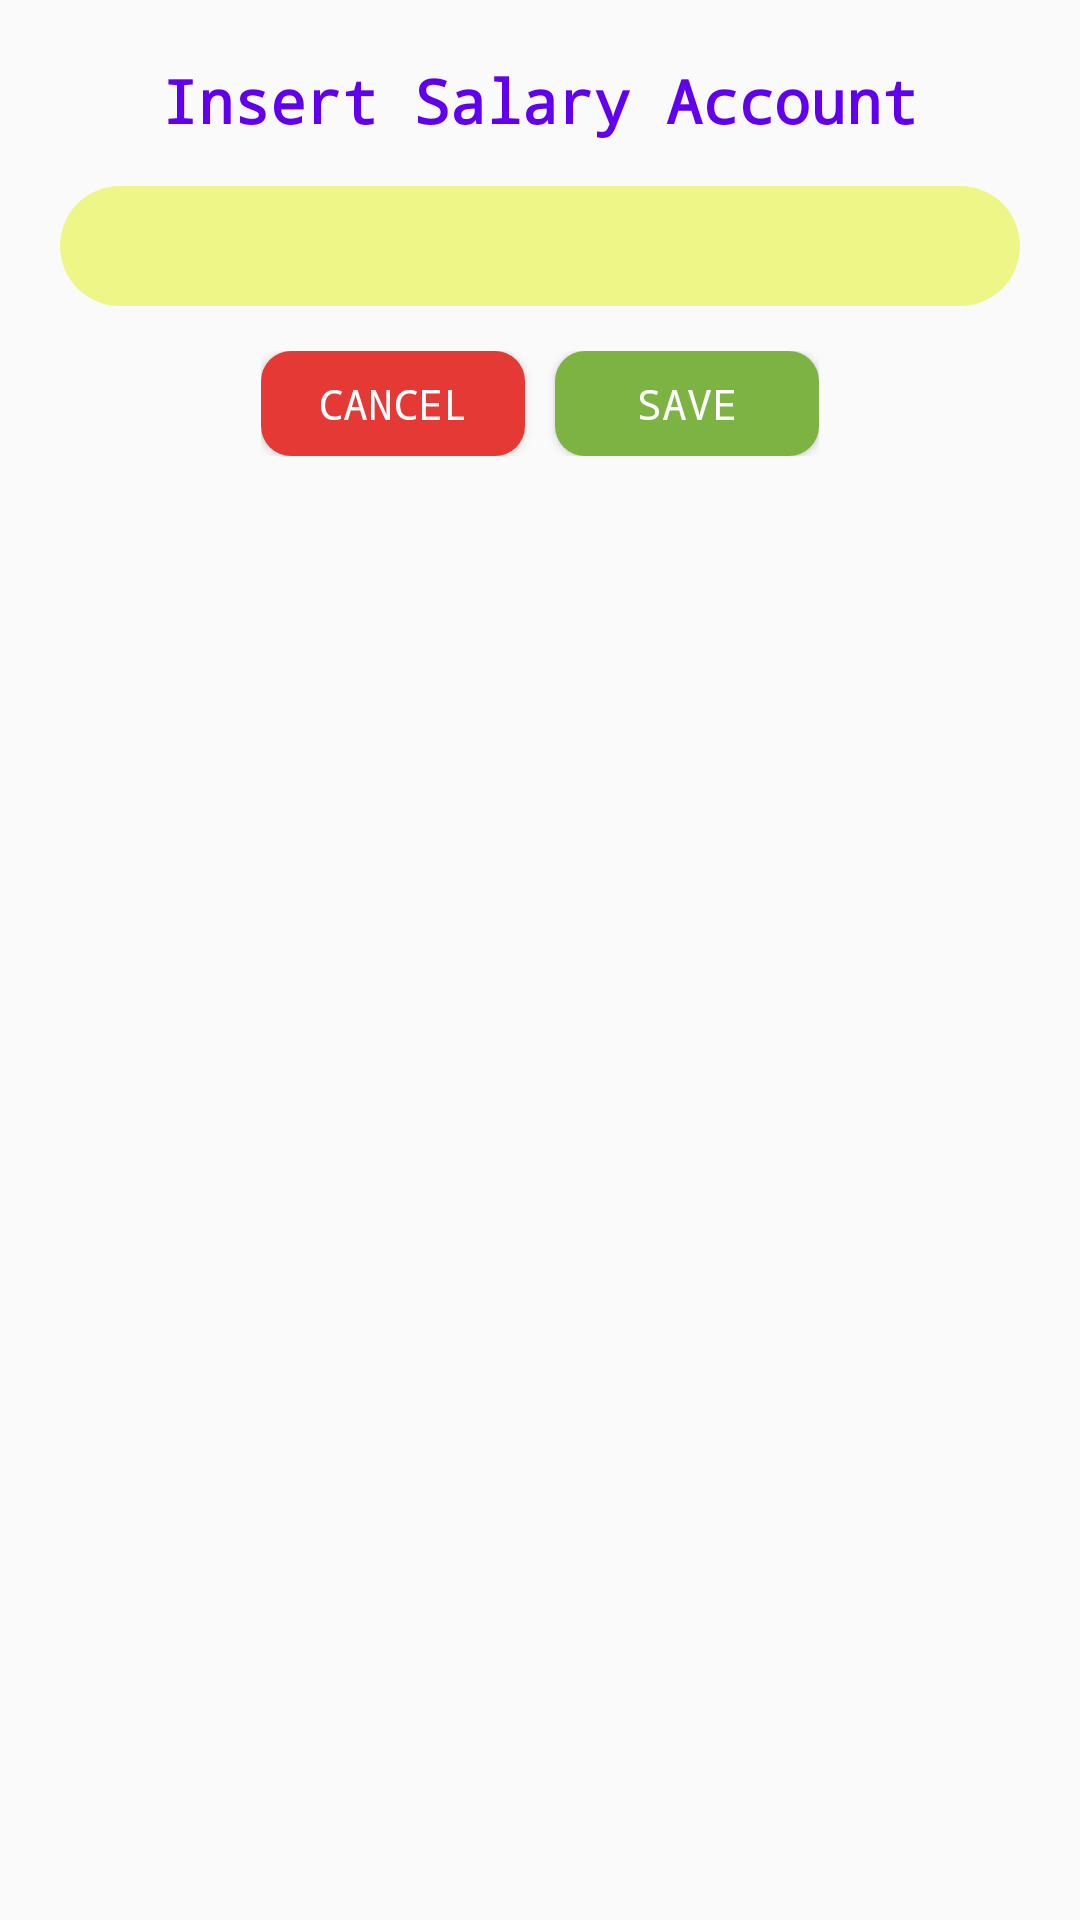

Produce the Android XML layout that renders to this screen, including the resource entries it uses.
<!-- AndroidManifest.xml: application theme AppTheme -->
<!-- res/layout/dialog_layout_add_salary.xml -->
<?xml version="1.0" encoding="utf-8"?>
<LinearLayout xmlns:android="http://schemas.android.com/apk/res/android"
    android:layout_width="match_parent"
    android:layout_height="wrap_content"
    android:gravity="center_horizontal"
    android:minWidth="300dp"
    android:orientation="vertical"
    android:paddingLeft="20dp"
    android:paddingTop="10dp"
    android:paddingRight="20dp"
    android:paddingBottom="10dp">


    <TextView
        android:layout_width="match_parent"
        android:layout_height="wrap_content"
        android:layout_marginTop="10dp"
        android:text="Insert Salary Account"
        android:id="@+id/text_title"
        android:textAlignment="center"
        android:textAppearance="@style/Base.TextAppearance.AppCompat.Title"
        android:textColor="@color/colorPrimary"
        android:textStyle="bold" />


    <EditText
        android:layout_width="match_parent"
        android:layout_height="40dp"
        android:layout_marginTop="15dp"
        android:background="@drawable/round_bg_gray"
        android:gravity="center"
        android:inputType="number"
        android:id="@+id/salary_amount"
        android:maxLines="1"
        android:textColor="@color/colorPrimary"
        android:maxLength="9"
        android:textStyle="bold" />


    <LinearLayout
        android:layout_width="wrap_content"
        android:layout_height="wrap_content"
        android:layout_marginTop="15dp"
        android:layout_marginBottom="10dp"
        android:orientation="horizontal">

        <Button
            android:layout_width="wrap_content"
            android:layout_height="35dp"
            android:id="@+id/cancel_button"
            android:layout_marginRight="5dp"
            android:background="@drawable/button_round_red_bg"
            android:text="Cancel"
            android:textColor="#fff" />

        <Button
            android:layout_width="wrap_content"
            android:layout_height="35dp"
            android:layout_marginLeft="5dp"
            android:id="@+id/save_button"
            android:background="@drawable/button_round_bg"
            android:text="Save"
            android:textColor="#FFF" />
    </LinearLayout>

</LinearLayout>
<!-- resources referenced by this layout -->
<resources>
  <!-- drawable button_round_bg (drawable) -->
  <?xml version="1.0" encoding="utf-8"?>
  <shape xmlns:android="http://schemas.android.com/apk/res/android">
  
  
      <corners android:radius="10dp" />
      <solid android:color="#7CB342" />
  </shape>
  <!-- drawable button_round_red_bg (drawable-v24) -->
  <?xml version="1.0" encoding="utf-8"?>
  <shape xmlns:android="http://schemas.android.com/apk/res/android">
  
  
      <corners android:radius="10dp" />
      <solid android:color="#E53935" />
  </shape>
  <!-- drawable round_bg_gray (drawable) -->
  <?xml version="1.0" encoding="utf-8"?>
  <shape xmlns:android="http://schemas.android.com/apk/res/android">
  
  
      <corners android:radius="20dp" />
      <solid android:color="#C9EBF568" />
  </shape>
  <style name="AppTheme" parent="Theme.AppCompat.Light.NoActionBar">
          
          <item name="colorPrimary">@color/colorPrimary</item>
          <item name="colorPrimaryDark">@color/colorPrimaryDark</item>
          <item name="colorAccent">@color/colorAccent</item>
          <item name="android:fontFamily">monospace</item>
      </style>
  <!-- not gathered from this repository: default colours our renderer supplied (Android Studio template values) -->
  <color name="colorPrimary">#FF6200EE</color>
  <color name="colorPrimaryDark">#FF3700B3</color>
  <color name="colorAccent">#FF03DAC5</color>
</resources>
